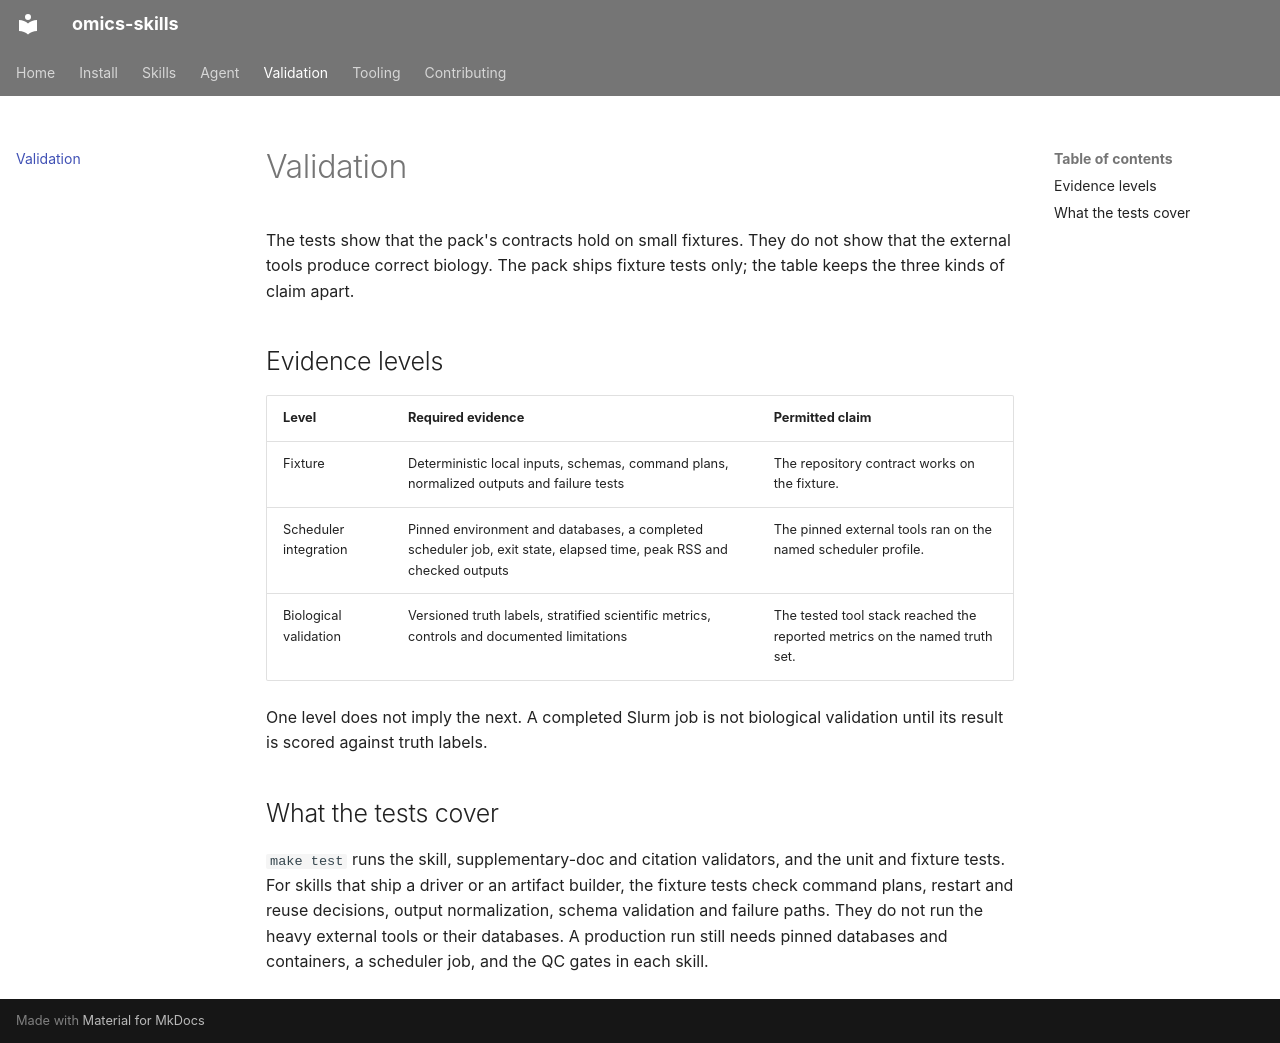

repository: fmschulz/omics-skills · page: biological-validation/index.html · generator: mkdocs

# Validation

The tests show that the pack's contracts hold on small fixtures. They do not show that the external tools produce correct biology. The pack ships fixture tests only; the table keeps the three kinds of claim apart.

## Evidence levels

| Level | Required evidence | Permitted claim |
|---|---|---|
| Fixture | Deterministic local inputs, schemas, command plans, normalized outputs and failure tests | The repository contract works on the fixture. |
| Scheduler integration | Pinned environment and databases, a completed scheduler job, exit state, elapsed time, peak RSS and checked outputs | The pinned external tools ran on the named scheduler profile. |
| Biological validation | Versioned truth labels, stratified scientific metrics, controls and documented limitations | The tested tool stack reached the reported metrics on the named truth set. |

One level does not imply the next. A completed Slurm job is not biological validation until its result is scored against truth labels.

## What the tests cover

`make test` runs the skill, supplementary-doc and citation validators, and the unit and fixture tests. For skills that ship a driver or an artifact builder, the fixture tests check command plans, restart and reuse decisions, output normalization, schema validation and failure paths. They do not run the heavy external tools or their databases. A production run still needs pinned databases and containers, a scheduler job, and the QC gates in each skill.
